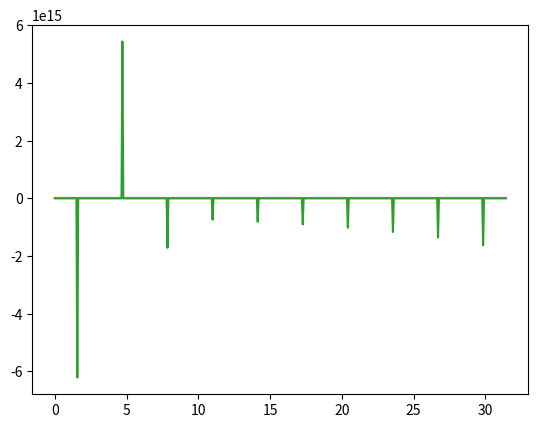

The script that saved this image:
import numpy as np
import matplotlib.pyplot as plt
import math

x = np.linspace(0, 10 * math.pi, 501)
print(x)
plt.plot(x, np.cos(x))
plt.show()
plt.plot(x, np.sin(x))
plt.show()
plt.plot(x, np.tan(x))
plt.show()
